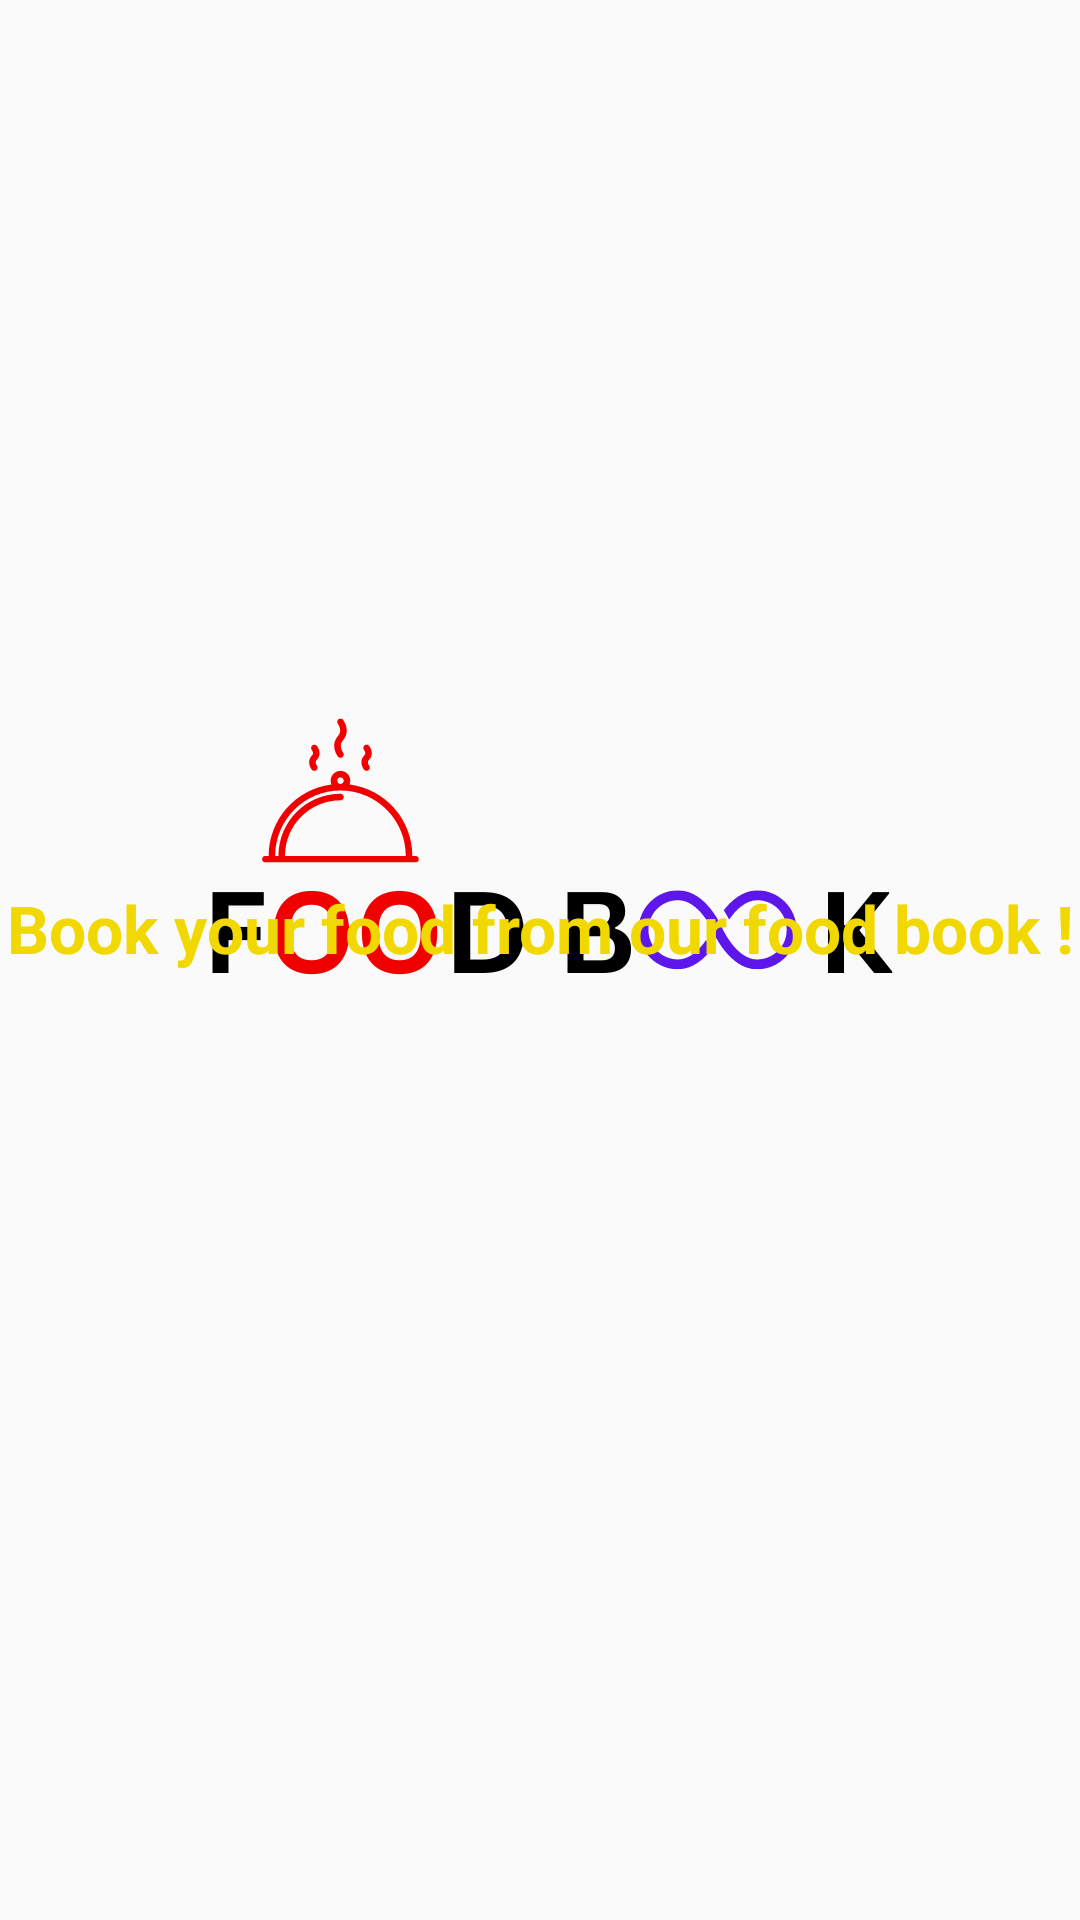

Layout XML and referenced resources for this Android screen:
<!-- AndroidManifest.xml: application theme Theme.Foodbook2 -->
<!-- res/layout/activity_splash01.xml -->
<?xml version="1.0" encoding="utf-8"?>
<androidx.constraintlayout.widget.ConstraintLayout xmlns:android="http://schemas.android.com/apk/res/android"
    xmlns:app="http://schemas.android.com/apk/res-auto"
    xmlns:tools="http://schemas.android.com/tools"
    android:layout_width="match_parent"
    android:layout_height="match_parent"


    tools:context=".splash01">

    <ImageView
        android:id="@+id/imageView"
        android:layout_width="0dp"
        android:layout_height="0dp"
        android:src="@drawable/bg"
        android:scaleType="centerCrop"
        app:layout_constraintBottom_toBottomOf="parent"
        app:layout_constraintEnd_toEndOf="parent"
        app:layout_constraintStart_toStartOf="parent"
        app:layout_constraintTop_toTopOf="parent" />

    <ImageView
        android:layout_width="wrap_content"
        android:layout_height="wrap_content"
        android:src="@drawable/logomain"
        app:layout_constraintBottom_toBottomOf="parent"
        app:layout_constraintHorizontal_bias="0.0"
        app:layout_constraintLeft_toLeftOf="parent"
        app:layout_constraintRight_toRightOf="parent"
        app:layout_constraintTop_toTopOf="parent"
        app:layout_constraintVertical_bias="0.0"></ImageView>

    <TextView
        android:layout_width="match_parent"
        android:layout_height="wrap_content"
        android:layout_marginBottom="316dp"
        android:gravity="center"
        android:text="Book your food from our food book !"
        android:textColor="#F1D800"
        android:textSize="22sp"
        android:textStyle="bold"
        app:layout_constraintBottom_toBottomOf="parent"
        app:layout_constraintEnd_toEndOf="parent"
        app:layout_constraintHorizontal_bias="0.0"
        app:layout_constraintStart_toStartOf="parent" />


</androidx.constraintlayout.widget.ConstraintLayout>
<!-- resources referenced by this layout -->
<resources>
  <!-- drawable logomain: png bitmap (drawable, 26908 bytes) -->
  <style name="Theme.Foodbook2" parent="Base.Theme.Foodbook2" />
  <style name="Base.Theme.Foodbook2" parent="Theme.AppCompat.Light.NoActionBar">
          
          
      </style>
</resources>
